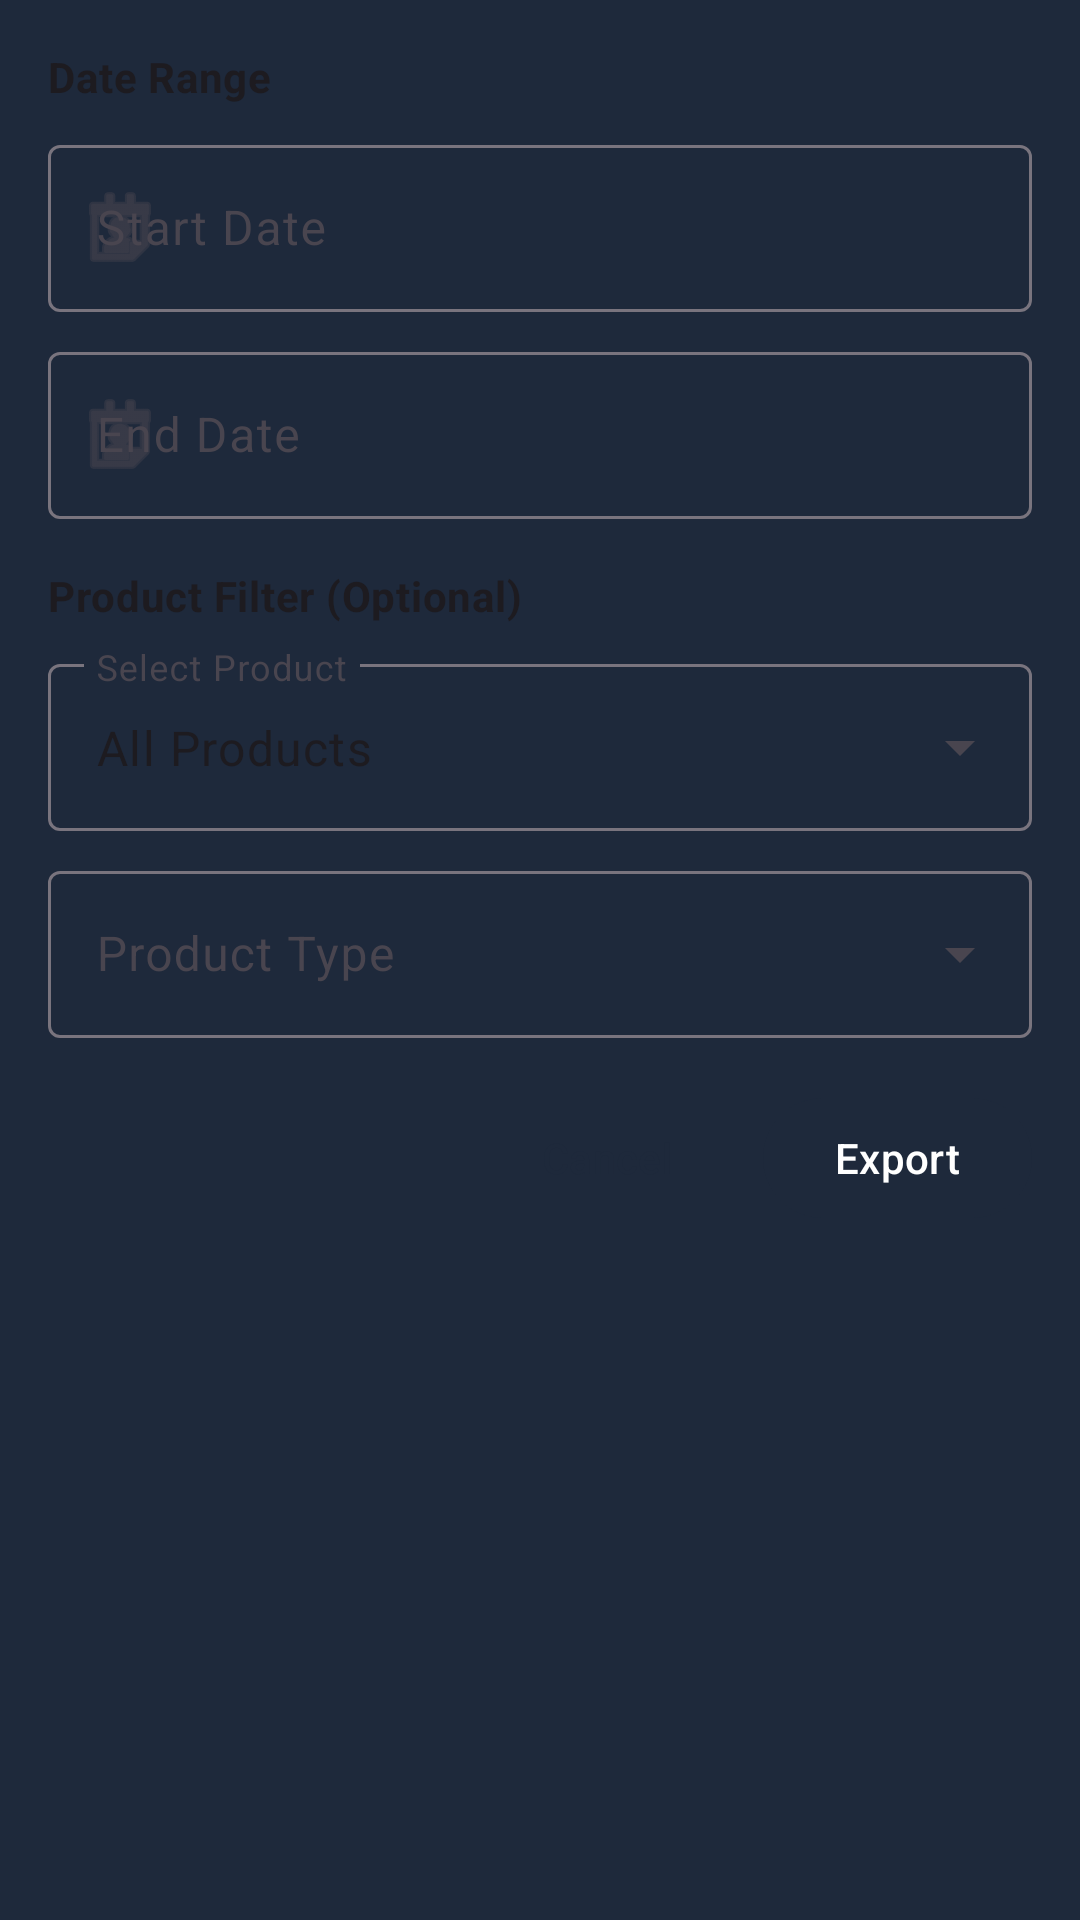

Write the Android layout XML for this screen, with the resource values it uses.
<!-- AndroidManifest.xml: application theme Theme.SimpleInventory -->
<!-- res/layout/dialog_filtered_export.xml -->
<?xml version="1.0" encoding="utf-8"?>
<LinearLayout xmlns:android="http://schemas.android.com/apk/res/android"
    xmlns:app="http://schemas.android.com/apk/res-auto"
    android:layout_width="match_parent"
    android:layout_height="wrap_content"
    android:orientation="vertical"
    android:padding="16dp">

    
    <TextView
        android:layout_width="wrap_content"
        android:layout_height="wrap_content"
        android:text="Date Range"
        android:textAppearance="?attr/textAppearanceBodyMedium"
        android:textStyle="bold"
        android:layout_marginBottom="8dp" />

    <com.google.android.material.textfield.TextInputLayout
        android:id="@+id/til_start_date"
        android:layout_width="match_parent"
        android:layout_height="wrap_content"
        android:hint="Start Date"
        style="@style/Widget.Material3.TextInputLayout.OutlinedBox"
        app:startIconDrawable="@android:drawable/ic_menu_my_calendar"
        android:layout_marginBottom="8dp">

        <com.google.android.material.textfield.TextInputEditText
            android:id="@+id/et_start_date"
            android:layout_width="match_parent"
            android:layout_height="wrap_content"
            android:focusable="false"
            android:clickable="true"
            android:inputType="none" />
    </com.google.android.material.textfield.TextInputLayout>

    <com.google.android.material.textfield.TextInputLayout
        android:id="@+id/til_end_date"
        android:layout_width="match_parent"
        android:layout_height="wrap_content"
        android:hint="End Date"
        style="@style/Widget.Material3.TextInputLayout.OutlinedBox"
        app:startIconDrawable="@android:drawable/ic_menu_my_calendar"
        android:layout_marginBottom="16dp">

        <com.google.android.material.textfield.TextInputEditText
            android:id="@+id/et_end_date"
            android:layout_width="match_parent"
            android:layout_height="wrap_content"
            android:focusable="false"
            android:clickable="true"
            android:inputType="none" />
    </com.google.android.material.textfield.TextInputLayout>

    
    <TextView
        android:layout_width="wrap_content"
        android:layout_height="wrap_content"
        android:text="Product Filter (Optional)"
        android:textAppearance="?attr/textAppearanceBodyMedium"
        android:textStyle="bold"
        android:layout_marginBottom="8dp" />

    <com.google.android.material.textfield.TextInputLayout
        android:id="@+id/til_product"
        android:layout_width="match_parent"
        android:layout_height="wrap_content"
        android:hint="Select Product"
        style="@style/Widget.Material3.TextInputLayout.OutlinedBox.ExposedDropdownMenu"
        android:layout_marginBottom="8dp">

        <AutoCompleteTextView
            android:id="@+id/ac_product"
            android:layout_width="match_parent"
            android:layout_height="wrap_content"
            android:inputType="none"
            android:text="All Products" />
    </com.google.android.material.textfield.TextInputLayout>

    <com.google.android.material.textfield.TextInputLayout
        android:id="@+id/til_product_type"
        android:layout_width="match_parent"
        android:layout_height="wrap_content"
        android:hint="Product Type"
        style="@style/Widget.Material3.TextInputLayout.OutlinedBox.ExposedDropdownMenu"
        android:layout_marginBottom="16dp">

        <AutoCompleteTextView
            android:id="@+id/ac_product_type"
            android:layout_width="match_parent"
            android:layout_height="wrap_content"
            android:inputType="none" />
    </com.google.android.material.textfield.TextInputLayout>

    
    <LinearLayout
        android:layout_width="match_parent"
        android:layout_height="wrap_content"
        android:orientation="horizontal"
        android:gravity="end">

        <com.google.android.material.button.MaterialButton
            android:id="@+id/btn_cancel"
            android:layout_width="wrap_content"
            android:layout_height="wrap_content"
            android:text="Cancel"
            style="@style/Widget.Material3.Button.TextButton"
            android:layout_marginEnd="8dp" />

        <com.google.android.material.button.MaterialButton
            android:id="@+id/btn_export"
            android:layout_width="wrap_content"
            android:layout_height="wrap_content"
            android:text="Export"
            style="@style/Widget.Material3.Button" />
    </LinearLayout>

</LinearLayout>
<!-- resources referenced by this layout -->
<resources>
  <style name="Theme.SimpleInventory" parent="Theme.Material3.DayNight.NoActionBar">
          <item name="colorPrimary">@color/app_toolbar</item>
          <item name="colorPrimaryVariant">@color/app_toolbar_dark</item>
          <item name="colorOnPrimary">@color/white</item>
          <item name="colorSecondary">@color/app_action</item>
          <item name="colorOnSecondary">@color/white</item>
          <item name="colorAccent">@color/app_action</item>
          <item name="android:windowBackground">@color/app_toolbar</item>
      </style>
  <color name="app_toolbar">#1E293B</color>
  <color name="app_toolbar_dark">#0F172A</color>
  <color name="white">#FFFFFFFF</color>
  <color name="app_action">#2563EB</color>
</resources>
